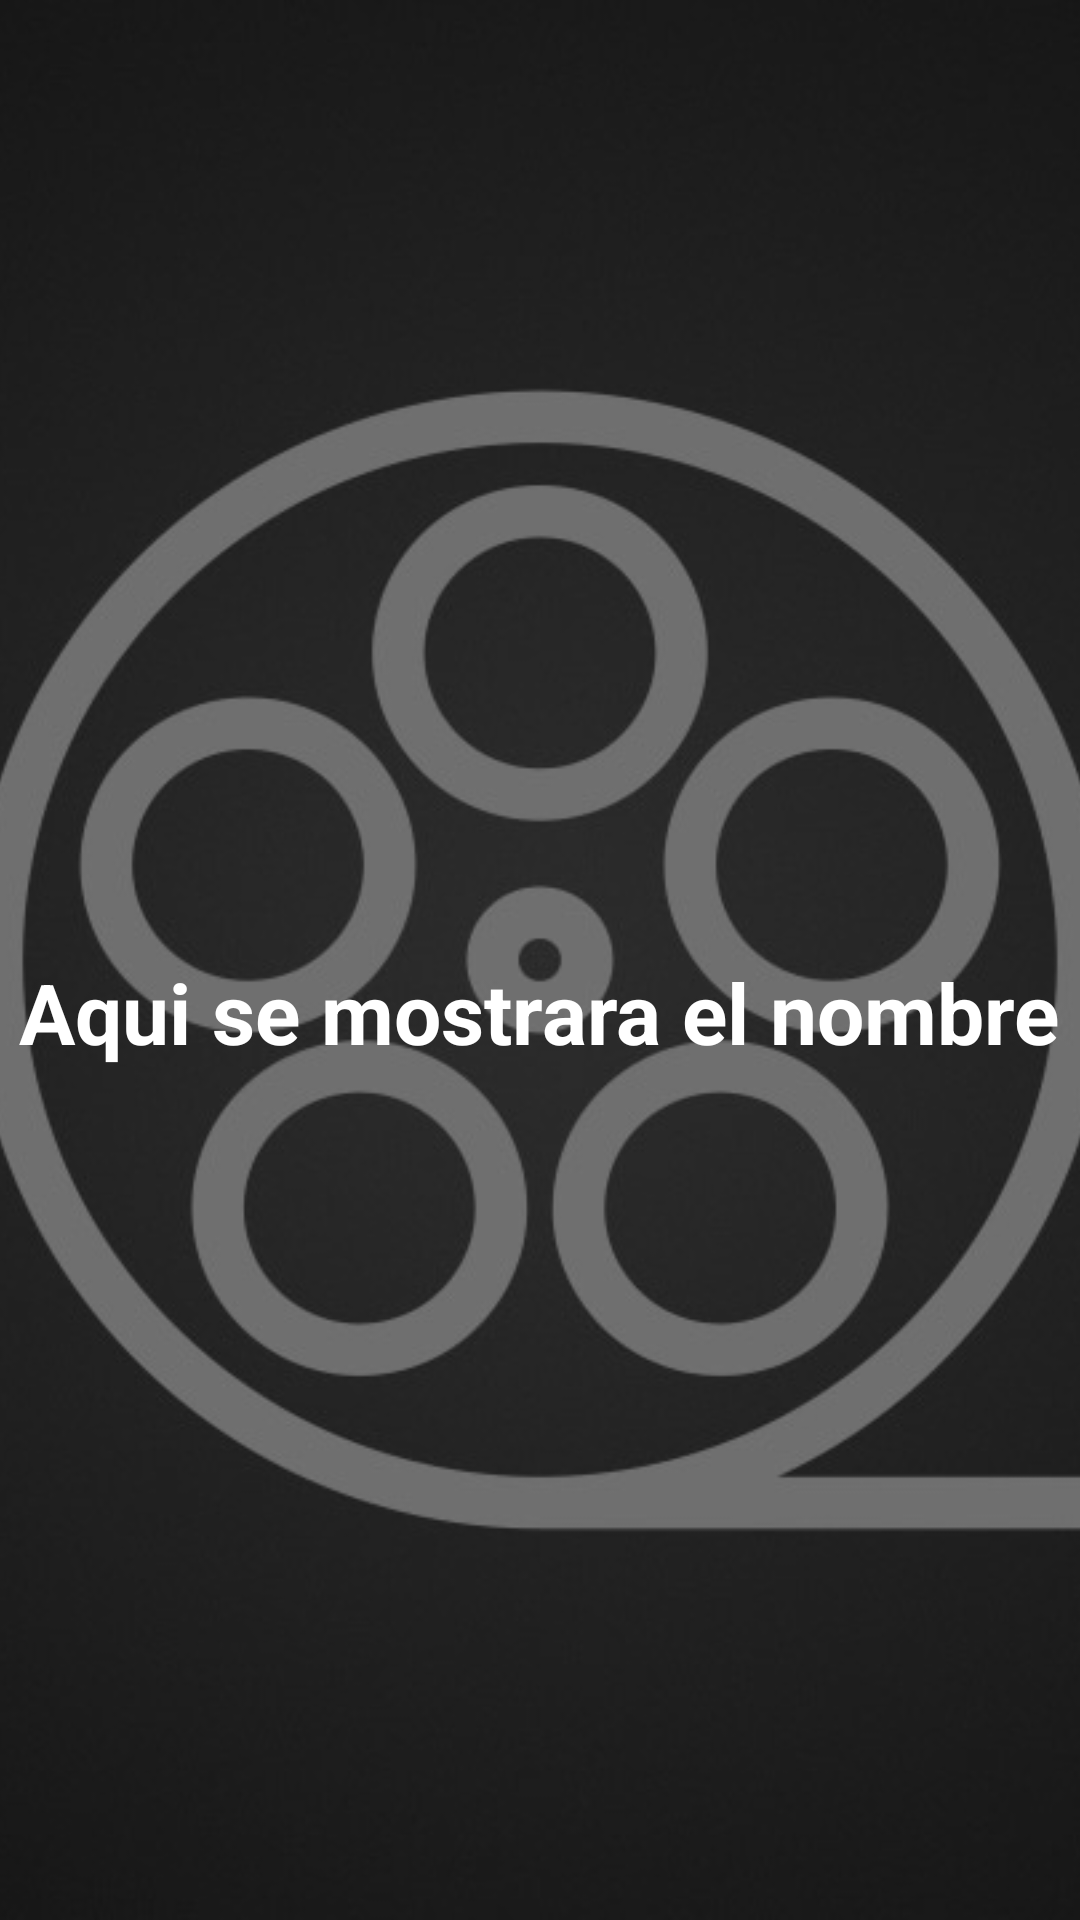

Here is an Android app screen rendered from its layout file. Give the layout XML and the strings, colors and styles it references.
<!-- AndroidManifest.xml: application theme Theme.TheMovieApp -->
<!-- res/layout/fragment_latest_movie.xml -->
<?xml version="1.0" encoding="utf-8"?>
<androidx.constraintlayout.widget.ConstraintLayout xmlns:android="http://schemas.android.com/apk/res/android"
    xmlns:tools="http://schemas.android.com/tools"
    android:layout_width="match_parent"
    android:layout_height="match_parent"
    xmlns:app="http://schemas.android.com/apk/res-auto"
    tools:context=".presentation.ui.fragments.LatestMovieFragment">

    <ImageView
        android:id="@+id/movie_poster"
        android:layout_width="match_parent"
        android:layout_height="match_parent"
        tools:contentDescription="movie"
        android:scaleType="centerCrop"
        app:srcCompat="@drawable/posterplaceholdermovie" />


    <TextView
        android:id="@+id/tv_title_movie"
        android:layout_width="wrap_content"
        android:layout_height="wrap_content"
        android:layout_marginBottom="284dp"
        android:text="Aqui se mostrara el nombre"
        android:textColor="@color/white"
        android:textSize="28sp"
        android:textStyle="bold"
        app:layout_constraintBottom_toBottomOf="parent"
        app:layout_constraintEnd_toEndOf="parent"
        app:layout_constraintHorizontal_bias="0.491"
        app:layout_constraintStart_toStartOf="parent" />

    <TextView
        android:id="@+id/tv_desc_movie"
        android:layout_width="wrap_content"
        android:layout_height="wrap_content"
        tools:text="Se muestra la descripcion"
        android:textColor="@color/white"
        android:textSize="19sp"
        android:textStyle="normal"
        android:layout_marginTop="8dp"
        android:padding="16dp"
        app:layout_constraintEnd_toEndOf="parent"
        app:layout_constraintHorizontal_bias="0.491"
        app:layout_constraintStart_toStartOf="parent"
        app:layout_constraintTop_toBottomOf="@+id/tv_title_movie" />


</androidx.constraintlayout.widget.ConstraintLayout>
<!-- resources referenced by this layout -->
<resources>
  <color name="white">#FFFFFFFF</color>
  <!-- drawable posterplaceholdermovie: png bitmap (drawable-mdpi, 134637 bytes) -->
  <style name="Theme.TheMovieApp" parent="Theme.AppCompat.Light.DarkActionBar">
          
          <item name="colorPrimary">@color/purple_500</item>
          <item name="colorPrimaryDark">@color/purple_700</item>
          <item name="colorAccent">@color/teal_200</item>
          
      </style>
  <color name="purple_500">#FF6200EE</color>
  <color name="purple_700">#FF3700B3</color>
  <color name="teal_200">#FF03DAC5</color>
</resources>
